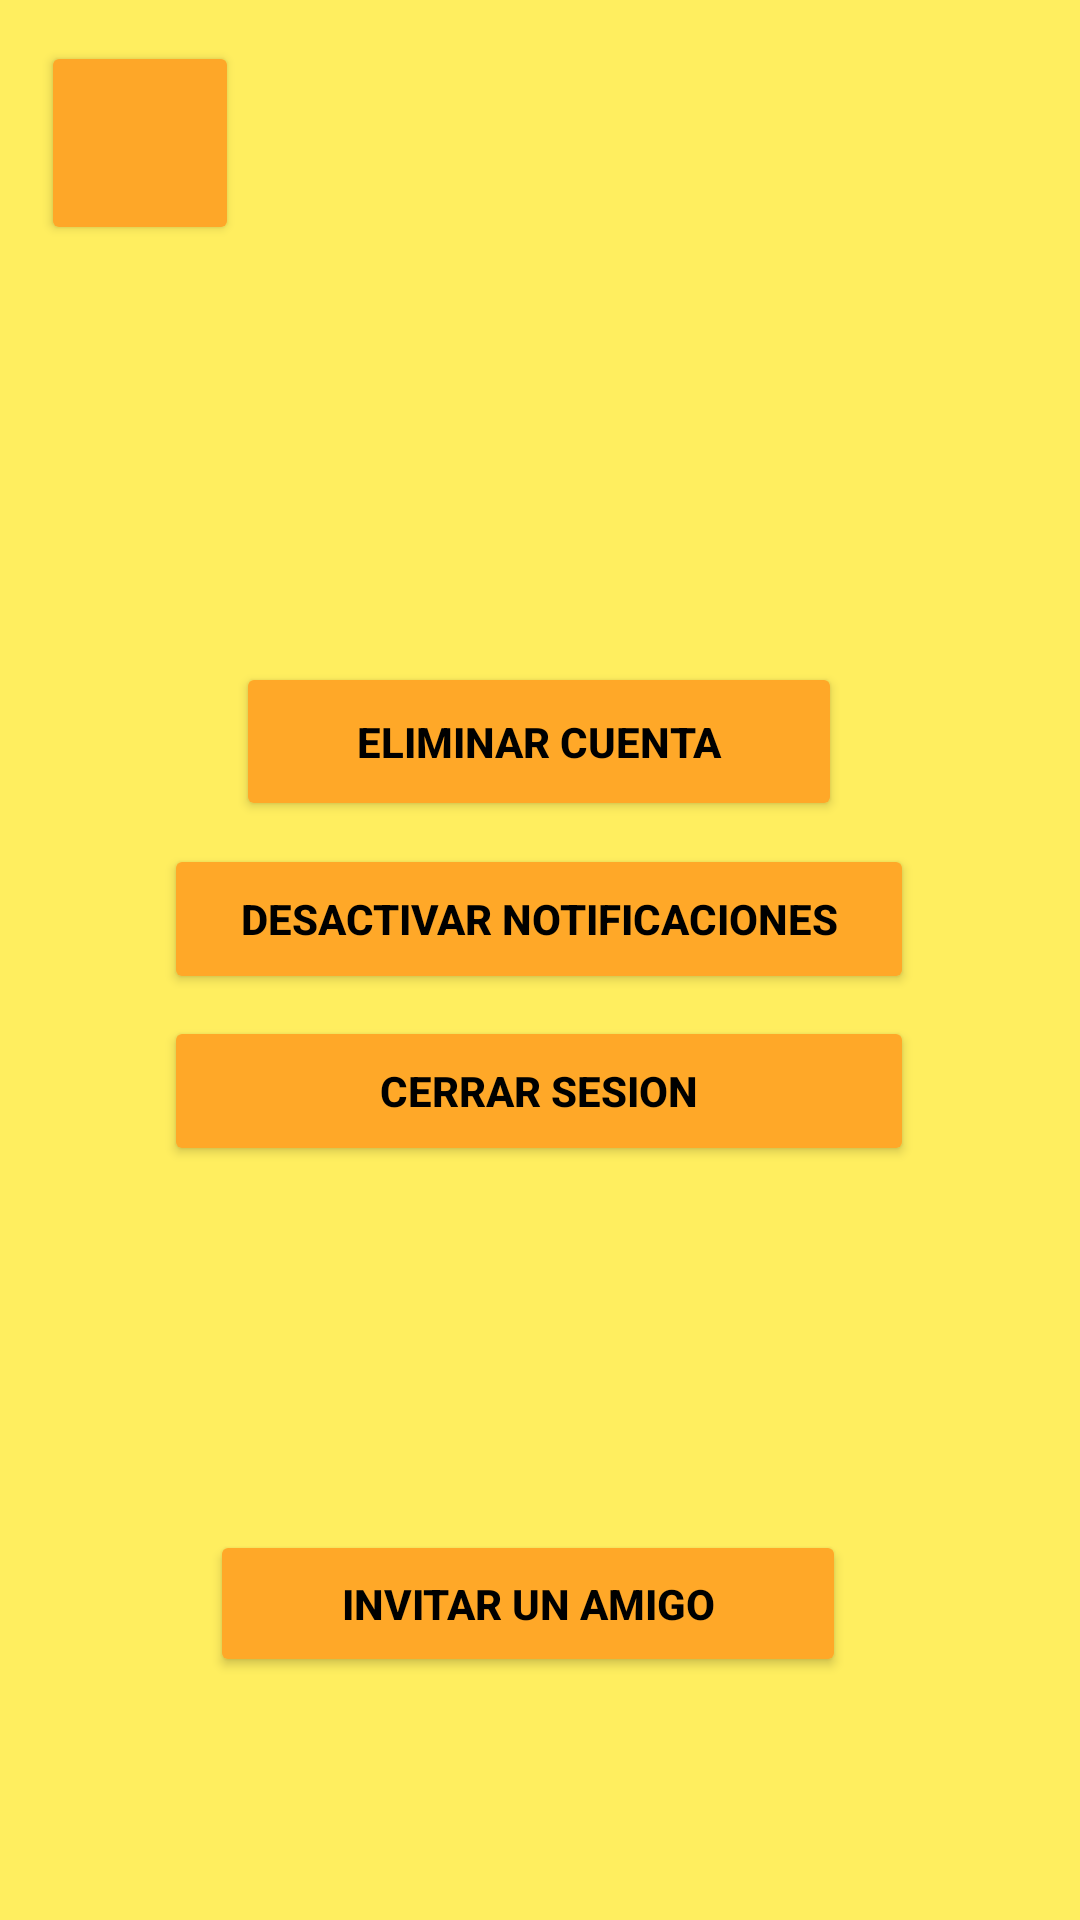

Produce the Android XML layout that renders to this screen, including the resource entries it uses.
<!-- AndroidManifest.xml: application theme Theme.InstaPet -->
<!-- res/layout/k_ajustes_act.xml -->
<?xml version="1.0" encoding="utf-8"?>
<androidx.constraintlayout.widget.ConstraintLayout xmlns:android="http://schemas.android.com/apk/res/android"
    xmlns:app="http://schemas.android.com/apk/res-auto"
    xmlns:tools="http://schemas.android.com/tools"
    android:layout_width="match_parent"
    android:layout_height="match_parent"
    android:background="#FFEE5F"
    tools:context=".K_Ajustes">

    <Button
        android:id="@+id/volverSettings"
        android:layout_width="66dp"
        android:layout_height="68dp"
        android:backgroundTint="#FEA728"
        android:textColor="#000000"
        android:textColorHighlight="#000000"
        android:textColorHint="#000000"
        android:textColorLink="#000000"
        app:icon="@android:drawable/ic_menu_revert"
        app:iconTint="#000000"
        app:layout_constraintBottom_toBottomOf="parent"
        app:layout_constraintEnd_toEndOf="parent"
        app:layout_constraintHorizontal_bias="0.046"
        app:layout_constraintStart_toStartOf="parent"
        app:layout_constraintTop_toTopOf="parent"
        app:layout_constraintVertical_bias="0.024" />

    <Button
        android:id="@+id/botonInvitarUnAmigo"
        android:layout_width="212dp"
        android:layout_height="49dp"
        android:backgroundTint="#FFA828"
        android:text="Invitar un amigo"
        android:textColor="#000000"
        android:textColorHighlight="#000000"
        android:textStyle="bold"
        app:layout_constraintBottom_toBottomOf="parent"
        app:layout_constraintEnd_toEndOf="parent"
        app:layout_constraintHorizontal_bias="0.472"
        app:layout_constraintStart_toStartOf="parent"
        app:layout_constraintTop_toTopOf="parent"
        app:layout_constraintVertical_bias="0.863"
        tools:ignore="MissingConstraints" />

    <Button
        android:id="@+id/deleteAccountButton"
        android:layout_width="202dp"
        android:layout_height="53dp"
        android:backgroundTint="#FFA828"
        android:text="Eliminar Cuenta"
        android:textColor="#000000"
        android:textColorHighlight="#000000"
        android:textStyle="bold"
        app:layout_constraintBottom_toBottomOf="parent"
        app:layout_constraintEnd_toEndOf="parent"
        app:layout_constraintHorizontal_bias="0.497"
        app:layout_constraintStart_toStartOf="parent"
        app:layout_constraintTop_toTopOf="parent"
        app:layout_constraintVertical_bias="0.376"
        tools:ignore="MissingConstraints" />

    <Button
        android:id="@+id/botonDesactivarNotificaciones"
        android:layout_width="250dp"
        android:layout_height="50dp"
        android:backgroundTint="#FFA828"
        android:text="Desactivar Notificaciones"
        android:textColor="#000000"
        android:textColorHighlight="#000000"
        android:textStyle="bold"
        app:layout_constraintBottom_toBottomOf="parent"
        app:layout_constraintEnd_toEndOf="parent"
        app:layout_constraintHorizontal_bias="0.496"
        app:layout_constraintStart_toStartOf="parent"
        app:layout_constraintTop_toTopOf="parent"
        app:layout_constraintVertical_bias="0.477"
        tools:ignore="MissingConstraints" />

    <Button
        android:id="@+id/CerrarSesion"
        android:layout_width="250dp"
        android:layout_height="50dp"
        android:backgroundTint="#FFA828"
        android:text="Cerrar Sesion"
        android:textColor="#000000"
        android:textColorHighlight="#000000"
        android:textStyle="bold"
        app:layout_constraintBottom_toBottomOf="parent"
        app:layout_constraintEnd_toEndOf="parent"
        app:layout_constraintHorizontal_bias="0.496"
        app:layout_constraintStart_toStartOf="parent"
        app:layout_constraintTop_toTopOf="parent"
        app:layout_constraintVertical_bias="0.574"
        tools:ignore="MissingConstraints" />


</androidx.constraintlayout.widget.ConstraintLayout>
<!-- resources referenced by this layout -->
<resources>
  <style name="Theme.InstaPet" parent="Base.Theme.InstaPet" />
  <style name="Base.Theme.InstaPet" parent="Theme.Material3.DayNight.NoActionBar">
          
          
      </style>
</resources>
